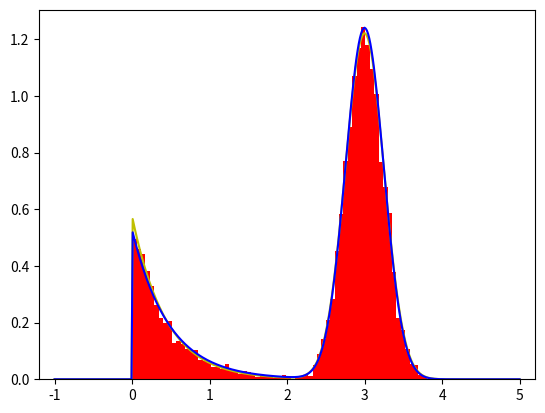

Recreate this plot in Python.
import numpy as np
import matplotlib.pyplot as plt

class Sensor:
    def __init__(self, z_hit=0.75, z_short=0.25, sigma_hit=0.25, lambda_short=2.3):
        self.z_max = 5.0

        self.sigma_hit = sigma_hit
        self.lambda_short = lambda_short
        self.z_hit = z_hit
        self.z_short = z_short

    def measure(self, distances):
        n = distances.shape[0]

        case_1 = (
                distances + np.random.normal(0, self.sigma_hit, n)
        ).clip(min=0, max=self.z_max)

        case_2 = np.random.exponential(
            1 / self.lambda_short, n
        ).clip(max=distances)

        case_indices = np.random.choice(
            np.arange(2),
            (1, n),
            p=[self.z_hit, self.z_short]
        ).T.repeat(2, axis=1)

        case_range = np.arange(0, 2).reshape(1, 2).repeat(
            distances.shape[0], axis=0
        )

        # case probabilites
        cp = (case_indices == case_range) + 0
        return cp[:, 0] * case_1 + cp[:, 1] * case_2

def pmf(distances, X, sensor):
    sigma_hit = sensor.sigma_hit
    z_max = sensor.z_max
    lambda_short = sensor.lambda_short
    z_hit = sensor.z_hit
    z_short = sensor.z_short

    # CASE 1
    n = 1 / np.sqrt(2 * np.pi * sigma_hit ** 2) * np.exp(
        -0.5 * (distances - X) ** 2 / sigma_hit ** 2
    )
    # eta
    dz = 0.1
    z_arr = np.linspace(0, z_max, int(z_max / dz))

    z_tensor = np.tile(
        np.expand_dims(z_arr, axis=(1, 2)), (1, X.shape[0])
    )

    eta_int = 1 / np.sqrt(2 * np.pi * sigma_hit ** 2) * np.exp(
        -0.5 * (z_tensor - distances) ** 2 / sigma_hit ** 2
    ) * dz
    eta = np.sum(eta_int, axis=0) ** -1

    p_hit = n * eta
    p_hit[X.reshape(1, X.shape[0]) < 0] = 0
    p_hit[X.reshape(1, X.shape[0]) > z_max] = 0

    # CASE 2
    eta = 1 / (1 - np.exp(-lambda_short * distances))
    p_short = eta * lambda_short * np.exp(-lambda_short * X)
    p_short[X < 0] = 0
    p_short[X > distances] = 0

    return z_hit * p_hit + z_short * p_short

def learn_instrinsic_parameters(Z, sigma_hit=0.1, lam_short=1):
    Z_star = np.ones(Z.shape[0])*3
    z_max = 5
    theta = np.array([-1, -1, sigma_hit, lam_short], dtype=float)

    while True:
        # CASE 1
        n = 1 / np.sqrt(2 * np.pi * sigma_hit ** 2) * np.exp(
            -0.5 * (Z_star - Z) ** 2 / sigma_hit ** 2
        )
        # eta
        dz = 0.1
        z_arr = np.linspace(0, z_max, int(z_max / dz))

        z_tensor = np.tile(
            np.expand_dims(z_arr, axis=(1, 2)), (1, Z.shape[0])
        )

        eta_int = 1 / np.sqrt(2 * np.pi * sigma_hit ** 2) * np.exp(
            -0.5 * (z_tensor - Z_star) ** 2 / sigma_hit ** 2
        ) * dz
        eta = np.sum(eta_int, axis=0) ** -1

        p_hit = n * eta
        p_hit[Z.reshape(1, Z.shape[0]) < 0] = 0
        p_hit[Z.reshape(1, Z.shape[0]) > z_max] = 0

        # CASE 2
        eta = 1 / (1 - np.exp(-lam_short * Z_star))
        p_short = eta * lam_short * np.exp(-lam_short * Z)
        p_short[Z < 0] = 0
        p_short[Z > Z_star] = 0


        eta = (p_hit + p_short)** -1

        e_hit = eta * p_hit
        e_short = eta * p_short

        z_hit = np.sum(e_hit)/Z.shape[0]
        z_short = np.sum(e_short)/Z.shape[0]
        sigma_hit = np.sqrt((e_hit @ ((Z-Z_star)**2).reshape(Z.shape[0], 1))/np.sum(e_hit))
        lam_short = np.sum(e_short)/(np.sum(e_short*Z))

        theta_new = np.array([z_hit, z_short, sigma_hit[0, 0], lam_short], dtype=float)
        if np.linalg.norm(theta - theta_new) < 1e-10:
            theta = theta_new
            break
        theta = theta_new
    return theta


if __name__ == "__main__":
    sensor = Sensor()
    distances = np.ones(10000)*3

    za_histogram = sensor.measure(distances)

    X = np.linspace(-1, 5, 400)
    theta = learn_instrinsic_parameters(za_histogram)
    sensor_learned = Sensor(theta[0], theta[1], theta[2], theta[3])

    plt.plot(X, pmf(np.ones(400)*3, X, sensor).T, color="y")
    plt.plot(X, pmf(np.ones(400)*3, X, sensor_learned).T, color="b")
    plt.hist(za_histogram, 70, color="r", density=True)
    plt.xlim(-1.2, 5.2)
    plt.show()
